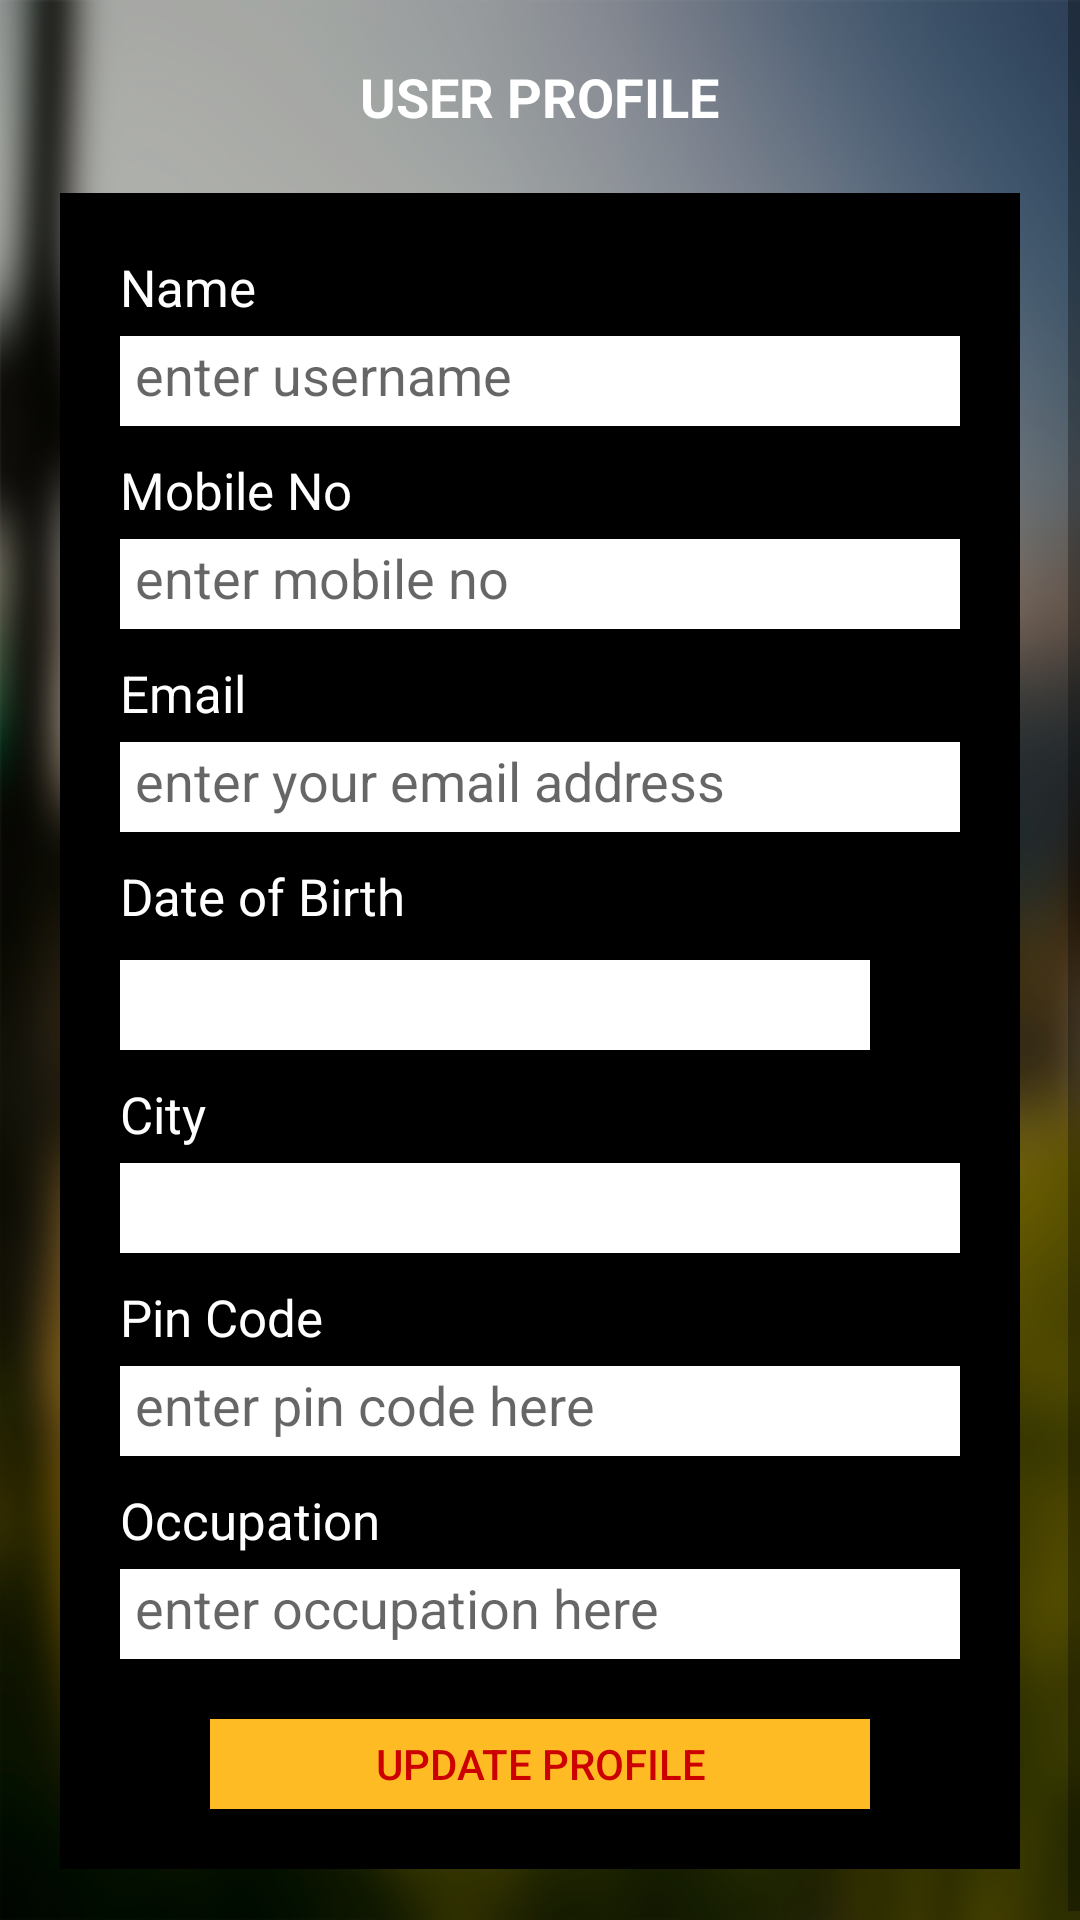

Android layout source for this screen:
<!-- AndroidManifest.xml: activity theme Theme.AppCompat.Light.NoActionBar -->
<!-- res/layout/activity_user_profile.xml -->
<?xml version="1.0" encoding="utf-8"?>
<RelativeLayout xmlns:android="http://schemas.android.com/apk/res/android"
    xmlns:tools="http://schemas.android.com/tools"
    android:layout_width="match_parent"
    android:layout_height="match_parent"
    android:background="@drawable/background"
    tools:context="com.dhangarmahasabha.innovators.ui.registration.UserProfileActivity">
    <ProgressBar
        android:id="@+id/progressBar1"
        style="?android:attr/progressBarStyleLarge"
        android:layout_width="20dp"
        android:layout_height="30dp"
        android:layout_centerHorizontal="true"
        />

    <ScrollView
        android:layout_width="match_parent"
        android:layout_height="match_parent"
        android:background="#50000000">
    <LinearLayout
        android:layout_width="match_parent"
        android:layout_height="match_parent"
        android:orientation="vertical"
        android:gravity="center"
        android:padding="20dp">
        <TextView
            android:layout_width="wrap_content"
            android:layout_height="wrap_content"
            android:text="USER PROFILE"
            android:textColor="@android:color/white"
            android:textSize="18sp"
            android:textStyle="bold"/>
        <LinearLayout
            android:layout_width="match_parent"
            android:layout_height="wrap_content"
            android:orientation="vertical"
            android:background="@android:color/black"
            android:padding="20dp"
            android:layout_marginTop="20dp">
            <TextView
                android:layout_width="wrap_content"
                android:layout_height="wrap_content"
                android:text="Name"
                android:textColor="@android:color/white"
                android:textSize="17sp"/>

            <EditText
                android:id="@+id/edt_name"
                android:layout_width="match_parent"
                android:layout_height="30dp"
                android:hint="enter username"
                android:background="@android:color/white"
                android:layout_marginTop="5dp"
                android:padding="5dp"/>

            <TextView
                android:layout_width="wrap_content"
                android:layout_height="wrap_content"
                android:text="Mobile No"
                android:textColor="@android:color/white"
                android:textSize="17sp"
                android:layout_marginTop="10dp"/>

            <EditText
                android:id="@+id/edt_mobile_no"
                android:layout_width="match_parent"
                android:layout_height="30dp"
                android:hint="enter mobile no"
                android:background="@android:color/white"
                android:layout_marginTop="5dp"
                android:inputType="number"
                android:padding="5dp"/>

            <TextView
                android:layout_width="wrap_content"
                android:layout_height="wrap_content"
                android:text="Email"
                android:textColor="@android:color/white"
                android:textSize="17sp"
                android:layout_marginTop="10dp"
                />

            <EditText
                android:id="@+id/edt_email"
                android:layout_width="match_parent"
                android:layout_height="30dp"
                android:hint="enter your email address"
                android:background="@android:color/white"
                android:layout_marginTop="5dp"
                android:padding="5dp"/>

            <TextView
                android:layout_width="wrap_content"
                android:layout_height="wrap_content"
                android:text="Date of Birth"
                android:textColor="@android:color/white"
                android:textSize="17sp"
                android:layout_marginTop="10dp"
                />

            <LinearLayout
                android:layout_width="match_parent"
                android:layout_height="wrap_content"
                android:layout_marginTop="10dp">
                <RelativeLayout
                    android:layout_width="match_parent"
                    android:layout_height="wrap_content">
                    <ImageButton
                        android:id="@+id/imgBtn_calender"
                        android:layout_width="30dp"
                        android:layout_height="30dp"
                        android:background="@drawable/calendar"
                        android:layout_alignParentRight="true"/>
                    <TextView
                        android:id="@+id/tvDob"
                        android:layout_width="fill_parent"
                        android:layout_height="30dp"
                        android:background="@android:color/white"
                        android:layout_toLeftOf="@+id/imgBtn_calender"/>
                </RelativeLayout>
            </LinearLayout>

            <TextView
                android:layout_width="wrap_content"
                android:layout_height="wrap_content"
                android:text="City"
                android:textColor="@android:color/white"
                android:textSize="17sp"
                android:layout_marginTop="10dp"
                />

            <Spinner
                android:background="@android:color/white"
                android:id="@+id/citySpinner"
                android:layout_width="match_parent"
                android:layout_height="30dp"
                android:layout_marginTop="5dp"
                android:contentDescription="Select your city"/>

            <TextView
                android:layout_width="wrap_content"
                android:layout_height="wrap_content"
                android:text="Pin Code"
                android:textColor="@android:color/white"
                android:textSize="17sp"
                android:layout_marginTop="10dp"/>

            <EditText
                android:id="@+id/edt_pincode"
                android:layout_width="match_parent"
                android:layout_height="30dp"
                android:hint="enter pin code here"
                android:background="@android:color/white"
                android:layout_marginTop="5dp"
                android:padding="5dp"
                android:inputType="number"/>

            <TextView
                android:layout_width="wrap_content"
                android:layout_height="wrap_content"
                android:text="Occupation"
                android:textColor="@android:color/white"
                android:textSize="17sp"
                android:layout_marginTop="10dp"/>

            <EditText
                android:id="@+id/edt_occupation"
                android:layout_width="match_parent"
                android:layout_height="30dp"
                android:hint="enter occupation here"
                android:background="@android:color/white"
                android:layout_marginTop="5dp"
                android:padding="5dp"/>

            <LinearLayout
                android:layout_width="match_parent"
                android:layout_height="wrap_content"
                android:layout_marginTop="20dp">
                <Button
                    android:id="@+id/btn_udate_profile"
                    android:layout_width="match_parent"
                    android:layout_height="30dp"
                    android:text="update profile"
                    android:textColor="#cc0000"
                    android:layout_marginLeft="30dp"
                    android:layout_marginRight="30dp"
                    android:background="#ffbb23"/>
            </LinearLayout>
        </LinearLayout>
    </LinearLayout>
    </ScrollView>
</RelativeLayout>
<!-- resources referenced by this layout -->
<resources>
  <!-- drawable background: png bitmap (drawable, 693596 bytes) -->
</resources>
